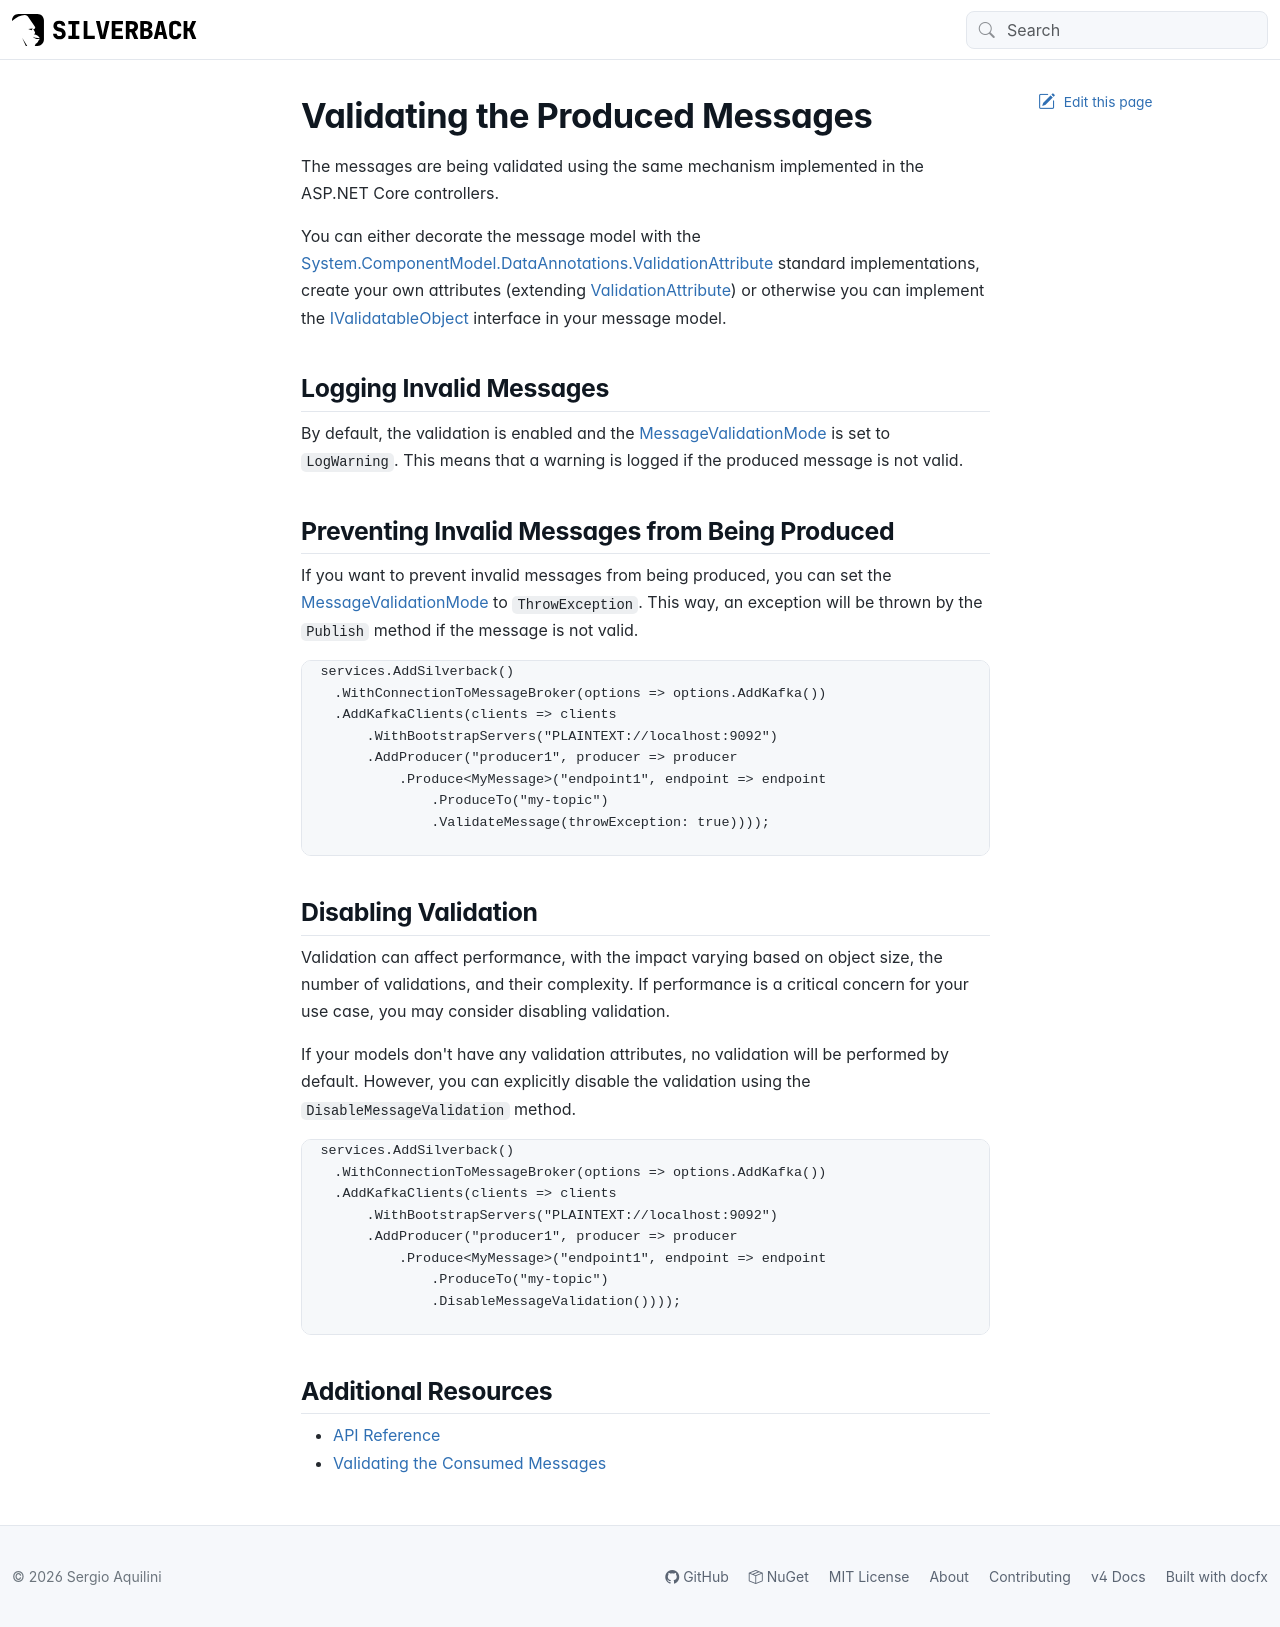

repository: BEagle1984/silverback · page: guides/broker/producing/validation.html · generator: jekyll

---
uid: producing-validation
---

# Validating the Produced Messages

The messages are being validated using the same mechanism implemented in the ASP.NET Core controllers.

You can either decorate the message model with the [System.ComponentModel.DataAnnotations.ValidationAttribute](https://docs.microsoft.com/en-us/dotnet/api/system.componentmodel.dataannotations.validationattribute) standard implementations, create your own attributes (extending [ValidationAttribute](https://docs.microsoft.com/en-us/dotnet/api/system.componentmodel.dataannotations.validationattribute)) or otherwise you can implement the [IValidatableObject](https://docs.microsoft.com/en-us/dotnet/api/system.componentmodel.dataannotations.ivalidatableobject) interface in your message model.

## Logging Invalid Messages

By default, the validation is enabled and the <xref:Silverback.Messaging.Validation.MessageValidationMode> is set to `LogWarning`. This means that a warning is logged if the produced message is not valid.

## Preventing Invalid Messages from Being Produced

If you want to prevent invalid messages from being produced, you can set the <xref:Silverback.Messaging.Validation.MessageValidationMode> to `ThrowException`. This way, an exception will be thrown by the `Publish` method if the message is not valid.

```csharp
services.AddSilverback()
    .WithConnectionToMessageBroker(options => options.AddKafka())
    .AddKafkaClients(clients => clients
        .WithBootstrapServers("PLAINTEXT://localhost:9092")
        .AddProducer("producer1", producer => producer
            .Produce<MyMessage>("endpoint1", endpoint => endpoint
                .ProduceTo("my-topic")
                .ValidateMessage(throwException: true))));                    

```

## Disabling Validation

Validation can affect performance, with the impact varying based on object size, the number of validations, and their complexity. If performance is a critical concern for your use case, you may consider disabling validation.

If your models don't have any validation attributes, no validation will be performed by default. However, you can explicitly disable the validation using the `DisableMessageValidation` method.

```csharp
services.AddSilverback()
    .WithConnectionToMessageBroker(options => options.AddKafka())
    .AddKafkaClients(clients => clients
        .WithBootstrapServers("PLAINTEXT://localhost:9092")
        .AddProducer("producer1", producer => producer
            .Produce<MyMessage>("endpoint1", endpoint => endpoint
                .ProduceTo("my-topic")
                .DisableMessageValidation())));

```

## Additional Resources

- [API Reference](xref:Silverback)
- <xref:consuming-validation>
